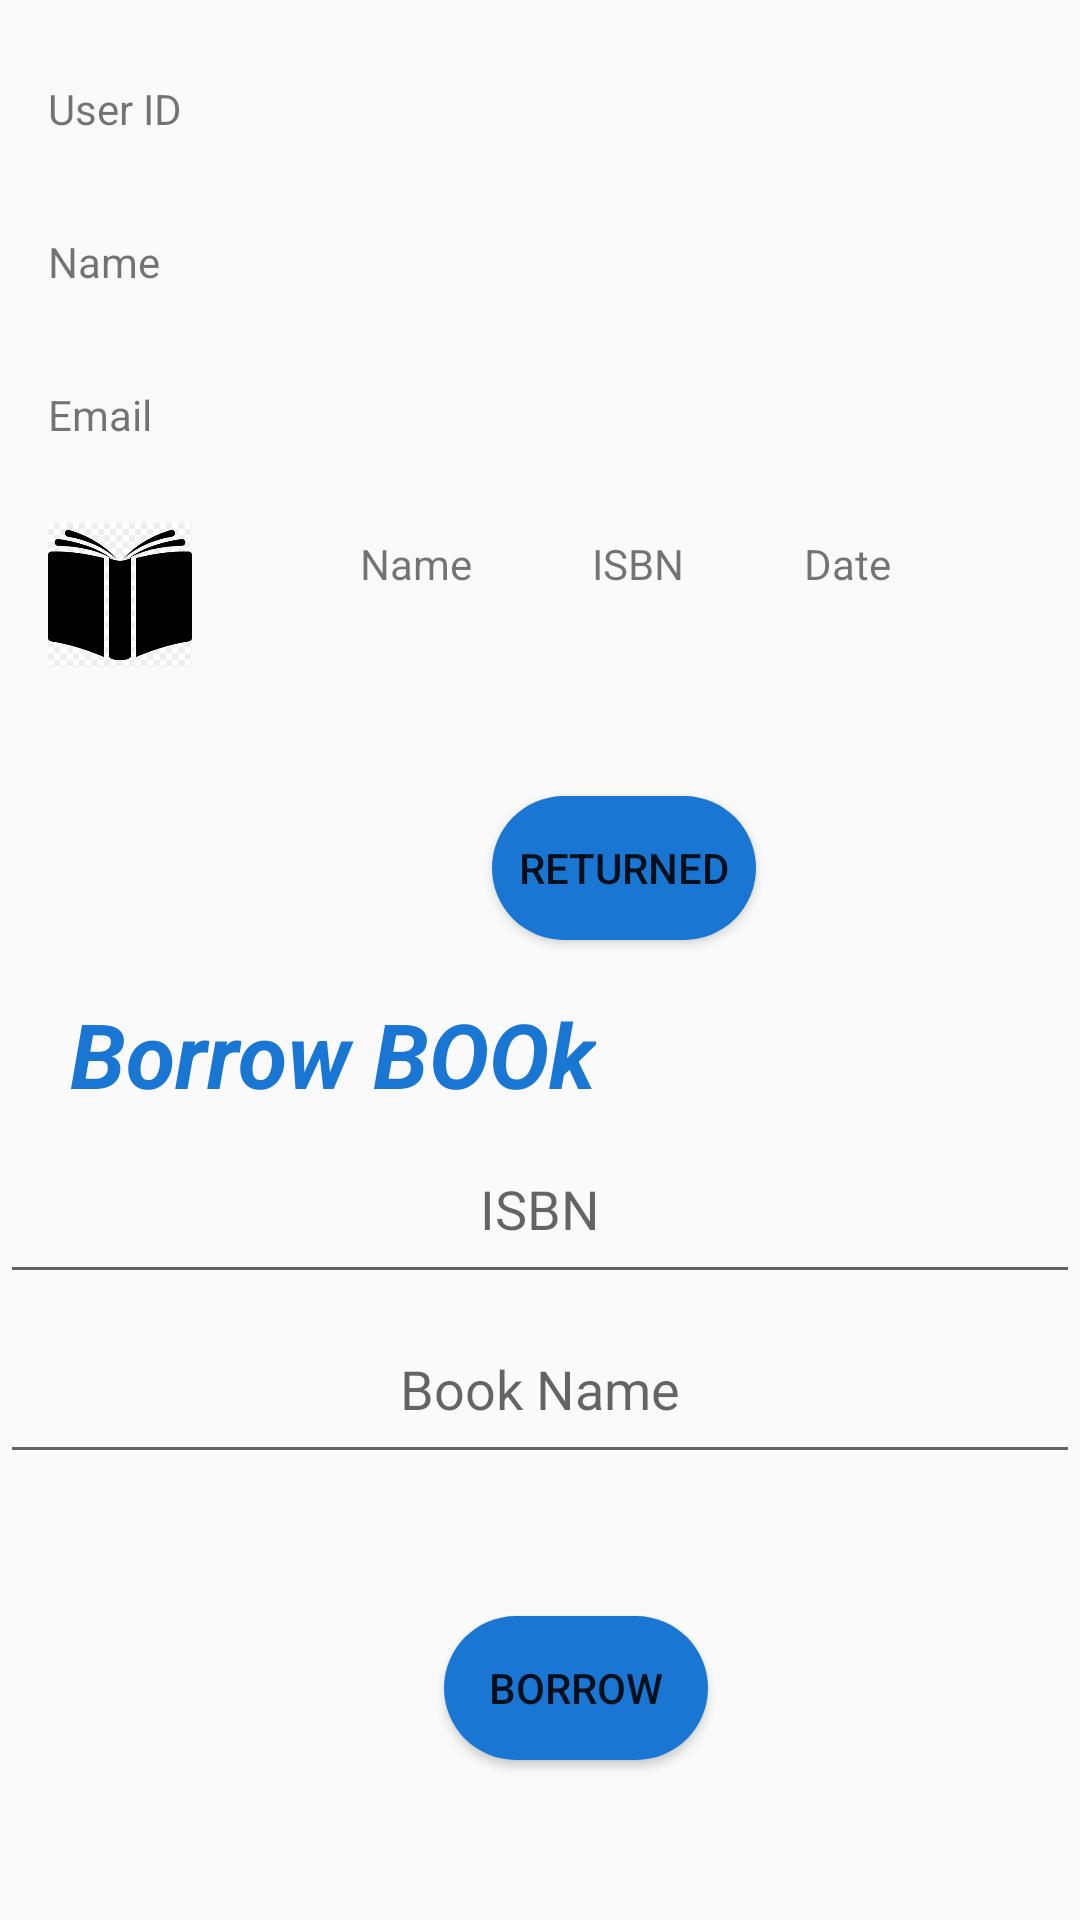

Layout XML and referenced resources for this Android screen:
<!-- AndroidManifest.xml: application theme Theme.MyProjectLibrary -->
<!-- res/layout/activity_user_detail.xml -->
<?xml version="1.0" encoding="utf-8"?>
<androidx.constraintlayout.widget.ConstraintLayout xmlns:android="http://schemas.android.com/apk/res/android"
    xmlns:app="http://schemas.android.com/apk/res-auto"
    xmlns:tools="http://schemas.android.com/tools"
    android:layout_width="match_parent"
    android:layout_height="match_parent"
    tools:context=".activity.UserDetailActivity">

    <Button
        android:id="@+id/borrow"
        android:layout_width="wrap_content"
        android:layout_height="wrap_content"
        android:background="@drawable/shape_button"
        android:backgroundTint="@color/Button_color"
        android:text="Borrow"
        app:layout_constraintBottom_toBottomOf="parent"
        app:layout_constraintEnd_toEndOf="parent"
        app:layout_constraintHorizontal_bias="0.544"
        app:layout_constraintStart_toStartOf="parent"
        app:layout_constraintTop_toTopOf="parent"
        app:layout_constraintVertical_bias="0.91" />

    <TextView
        android:id="@+id/userIdTextView"
        android:layout_width="0dp"
        android:layout_height="wrap_content"
        android:layout_marginTop="16dp"
        android:padding="16dp"
        android:text="User ID"
        app:layout_constraintBottom_toTopOf="@+id/nameTextView"
        app:layout_constraintEnd_toStartOf="@+id/guideline"
        app:layout_constraintHorizontal_bias="1.0"
        app:layout_constraintStart_toStartOf="parent"
        app:layout_constraintTop_toTopOf="parent"
        app:layout_constraintVertical_bias="0.5" />

    <TextView
        android:id="@+id/nameTextView"
        android:layout_width="0dp"
        android:layout_height="wrap_content"
        android:padding="16dp"
        android:text="Name"
        app:layout_constraintBottom_toTopOf="@+id/emailTextView"
        app:layout_constraintEnd_toStartOf="@+id/guideline"
        app:layout_constraintStart_toStartOf="parent"
        app:layout_constraintTop_toBottomOf="@+id/userIdTextView"
        app:layout_constraintVertical_bias="0.5" />

    <TextView
        android:id="@+id/emailTextView"
        android:layout_width="0dp"
        android:layout_height="wrap_content"
        android:padding="16dp"
        android:text="Email"
        app:layout_constraintBottom_toTopOf="@+id/linearLayout6"
        app:layout_constraintEnd_toStartOf="@+id/guideline"
        app:layout_constraintStart_toStartOf="parent"
        app:layout_constraintTop_toBottomOf="@+id/nameTextView"
        app:layout_constraintVertical_bias="0.5" />

    <ImageView
        android:id="@+id/profileImageView"
        android:layout_width="0dp"
        android:layout_height="0dp"
        android:padding="16dp"
        android:src="@drawable/profile"
        app:layout_constraintBottom_toBottomOf="@+id/emailTextView"
        app:layout_constraintEnd_toEndOf="parent"
        app:layout_constraintStart_toEndOf="@+id/guideline"
        app:layout_constraintTop_toTopOf="parent" />

    <androidx.constraintlayout.widget.Guideline
        android:id="@+id/guideline"
        android:layout_width="1dp"
        android:layout_height="match_parent"
        android:orientation="vertical"
        app:layout_constraintGuide_percent="0.5" />


    <LinearLayout
        android:id="@+id/linearLayout6"
        android:layout_width="match_parent"
        android:layout_height="wrap_content"
        android:orientation="horizontal"
        app:layout_constraintBottom_toBottomOf="parent"
        app:layout_constraintEnd_toEndOf="parent"
        app:layout_constraintHorizontal_bias="1.0"
        app:layout_constraintStart_toStartOf="parent"
        app:layout_constraintTop_toTopOf="parent"
        app:layout_constraintVertical_bias="0.283">

        <ImageView
            android:id="@+id/bookpic"
            android:layout_width="80dp"
            android:layout_height="80dp"
            android:padding="16dp"
            android:src="@drawable/cover"
            app:layout_constraintBottom_toBottomOf="@+id/emailTextView"
            app:layout_constraintEnd_toEndOf="parent"
            app:layout_constraintStart_toEndOf="@+id/guideline"
            app:layout_constraintTop_toTopOf="parent" />

        <View
            android:layout_width="40dp"
            android:layout_height="match_parent" />

        <TextView
            android:id="@+id/bookNameBorrowed"
            android:layout_width="wrap_content"
            android:layout_height="wrap_content"
            android:paddingTop="20dp"
            android:text="Name" />

        <View
            android:layout_width="40dp"
            android:layout_height="match_parent" />

        <TextView
            android:id="@+id/borrowISBN"
            android:layout_width="wrap_content"
            android:layout_height="wrap_content"
            android:paddingTop="20dp"
            android:text="ISBN" />

        <View
            android:layout_width="40dp"
            android:layout_height="match_parent" />

        <TextView
            android:id="@+id/date"
            android:layout_width="wrap_content"
            android:layout_height="wrap_content"
            android:text="Date" />
    </LinearLayout>

    <Button
        android:layout_width="wrap_content"
        android:layout_height="wrap_content"
        android:background="@drawable/shape_button"
        android:backgroundTint="@color/Button_color"
        android:text="Returned"
        app:layout_constraintBottom_toBottomOf="parent"
        app:layout_constraintEnd_toEndOf="parent"
        app:layout_constraintHorizontal_bias="0.603"
        app:layout_constraintStart_toStartOf="parent"
        app:layout_constraintTop_toTopOf="parent"
        app:layout_constraintVertical_bias="0.448" />

    <TextView
        android:layout_width="wrap_content"
        android:layout_height="wrap_content"
        android:text="Borrow BOOk"
        android:textColor="@color/Button_color"
        android:textSize="30sp"
        android:textStyle="bold|italic"
        app:layout_constraintBottom_toBottomOf="parent"
        app:layout_constraintEnd_toEndOf="parent"
        app:layout_constraintHorizontal_bias="0.127"
        app:layout_constraintStart_toStartOf="parent"
        app:layout_constraintTop_toTopOf="parent"
        app:layout_constraintVertical_bias="0.552" />

    <LinearLayout
        android:layout_width="match_parent"
        android:layout_height="120dp"
        android:gravity="center"
        android:orientation="vertical"
        android:weightSum="2"
        app:layout_constraintBottom_toBottomOf="parent"
        app:layout_constraintEnd_toEndOf="parent"
        app:layout_constraintHorizontal_bias="1.0"
        app:layout_constraintStart_toStartOf="parent"
        app:layout_constraintTop_toTopOf="parent"
        app:layout_constraintVertical_bias="0.714">

        <EditText
            android:id="@+id/bookIsbn"
            android:layout_width="match_parent"
            android:layout_height="match_parent"
            android:layout_weight="1"
            android:gravity="center"
            android:hint="ISBN" />

        <EditText
            android:id="@+id/bookNe"
            android:layout_width="match_parent"
            android:layout_height="match_parent"
            android:layout_weight="1"
            android:gravity="center"
            android:hint="Book Name" />


    </LinearLayout>


</androidx.constraintlayout.widget.ConstraintLayout>
<!-- resources referenced by this layout -->
<resources>
  <color name="Button_color">#1976D2</color>
  <!-- drawable cover: png bitmap (drawable, 3125 bytes) -->
  <!-- drawable shape_button (drawable) -->
  <?xml version="1.0" encoding="utf-8"?>
  <shape xmlns:android="http://schemas.android.com/apk/res/android">
      <solid android:color="@color/white" />
      <corners android:radius="175dp" />
  </shape>
  <style name="Theme.MyProjectLibrary" parent="Theme.AppCompat.Light.NoActionBar" />
  <color name="white">#FFFFFFFF</color>
</resources>
